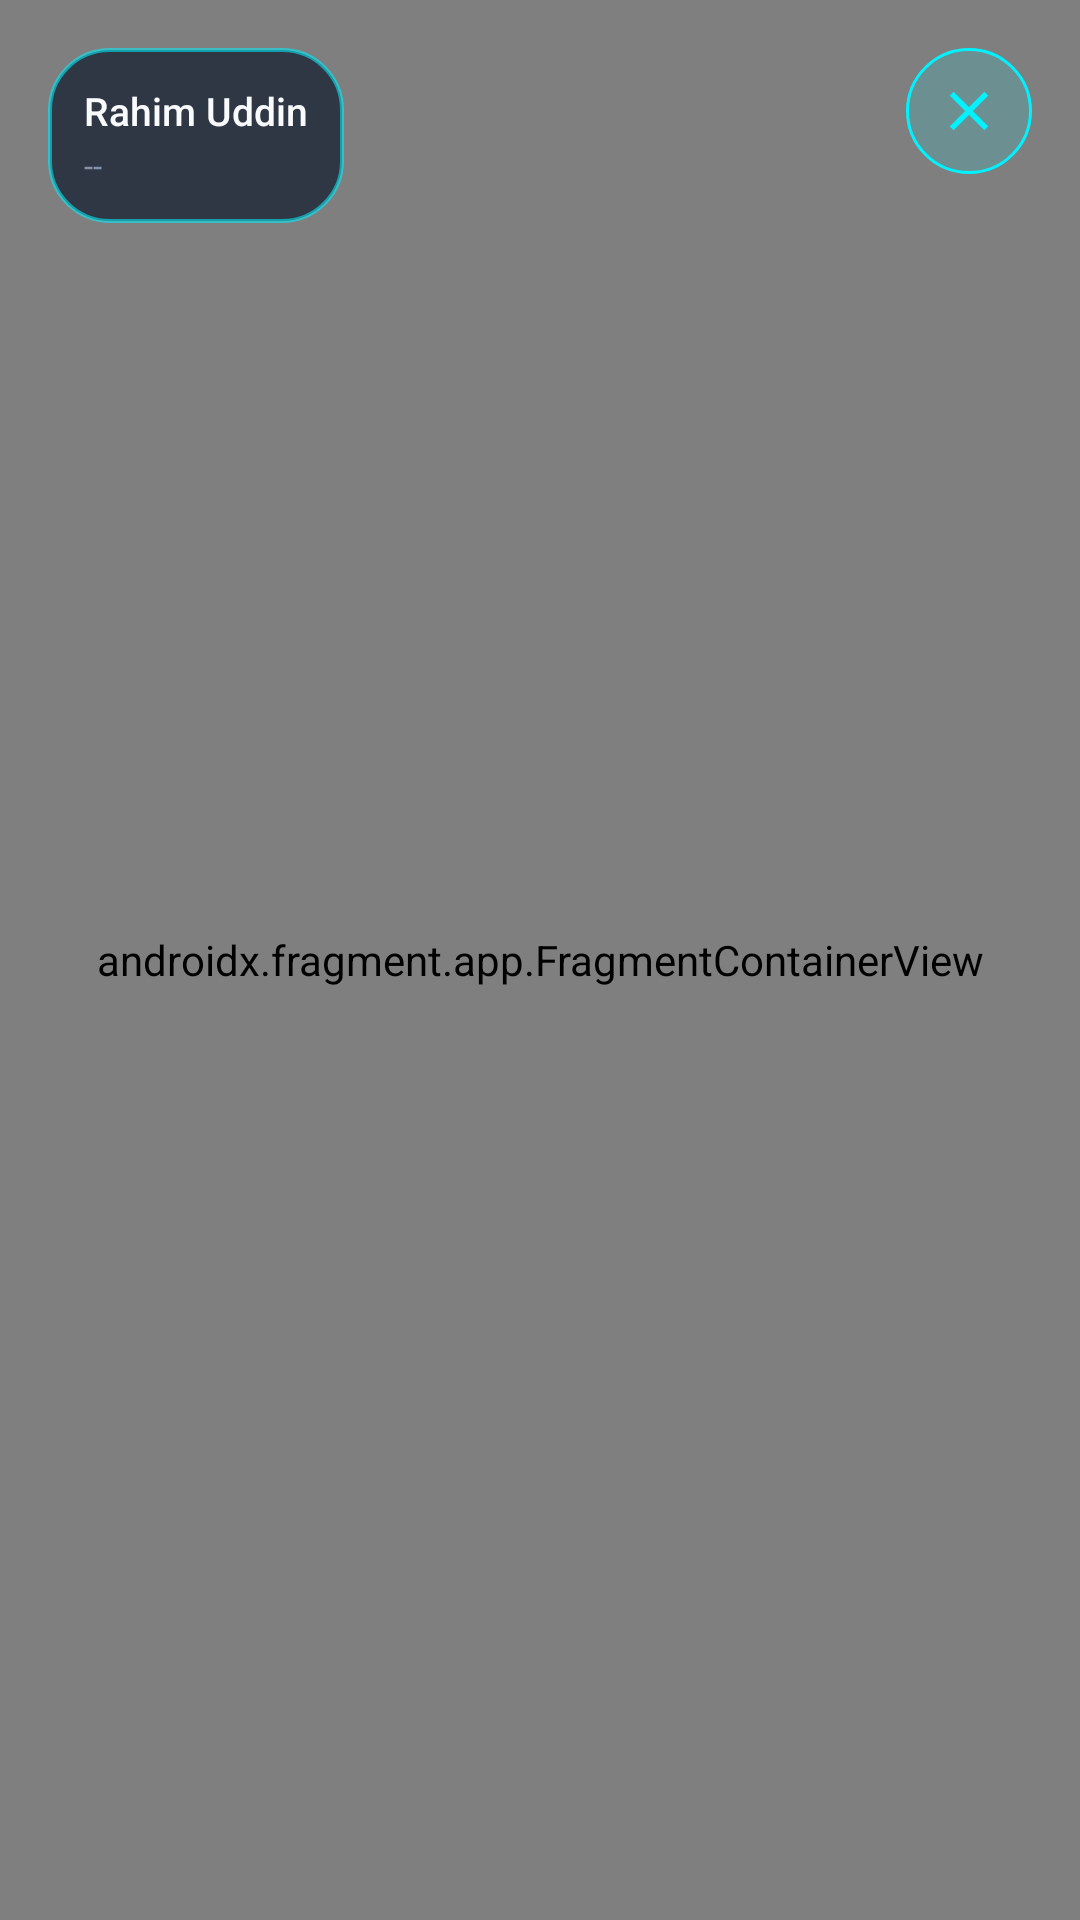

Here is an Android app screen rendered from its layout file. Give the layout XML and the strings, colors and styles it references.
<!-- AndroidManifest.xml: application theme Theme.SmartVest -->
<!-- res/layout/fragment_map_tracking.xml -->
<?xml version="1.0" encoding="utf-8"?>
<FrameLayout xmlns:android="http://schemas.android.com/apk/res/android"
    xmlns:app="http://schemas.android.com/apk/res-auto"
    android:layout_width="match_parent"
    android:layout_height="match_parent">

    <androidx.fragment.app.FragmentContainerView
        android:id="@+id/mapContainer"
        android:name="com.google.android.gms.maps.SupportMapFragment"
        android:layout_width="match_parent"
        android:layout_height="match_parent" />

    <ImageView
        android:id="@+id/btnCloseMap"
        android:layout_width="42dp"
        android:layout_height="42dp"
        android:layout_gravity="top|end"
        android:layout_margin="16dp"
        android:background="@drawable/bg_icon_circle"
        android:contentDescription="@null"
        android:padding="10dp"
        android:src="@drawable/ic_close"
        app:tint="@color/accent_cyan" />

    <LinearLayout
        android:layout_width="wrap_content"
        android:layout_height="wrap_content"
        android:layout_gravity="top|start"
        android:layout_margin="16dp"
        android:background="@drawable/bg_glass_strong_dark"
        android:orientation="vertical"
        android:padding="12dp">

        <TextView
            android:id="@+id/txtMapWorkerName"
            style="@style/GlassCardText"
            android:layout_width="wrap_content"
            android:layout_height="wrap_content"
            android:text="Rahim Uddin"
            android:textSize="13sp" />

        <TextView
            android:id="@+id/txtMapCoords"
            style="@style/GlassCardTextMuted"
            android:layout_width="wrap_content"
            android:layout_height="wrap_content"
            android:layout_marginTop="2dp"
            android:text="--" />
    </LinearLayout>

</FrameLayout>
<!-- resources referenced by this layout -->
<resources>
  <color name="accent_cyan">#00F2FF</color>
  <!-- drawable bg_glass_strong_dark (drawable) -->
  <?xml version="1.0" encoding="utf-8"?>
  <shape xmlns:android="http://schemas.android.com/apk/res/android" android:shape="rectangle">
      <solid android:color="#B30D192C" />
      <corners android:radius="20dp" />
      <stroke android:width="1.4dp" android:color="@color/dark_glass_border_strong" />
  </shape>
  <!-- drawable bg_icon_circle (drawable) -->
  <?xml version="1.0" encoding="utf-8"?>
  <shape xmlns:android="http://schemas.android.com/apk/res/android" android:shape="oval">
      <solid android:color="#2600F2FF" />
      <stroke android:width="1dp" android:color="@color/accent_cyan" />
  </shape>
  <!-- drawable ic_close (drawable) -->
  <vector xmlns:android="http://schemas.android.com/apk/res/android" android:width="24dp" android:height="24dp" android:viewportWidth="24" android:viewportHeight="24" android:tint="?attr/colorPrimary">
    <path android:fillColor="#FF000000" android:pathData="M19,6.41L17.59,5 12,10.59 6.41,5 5,6.41 10.59,12 5,17.59 6.41,19 12,13.41 17.59,19 19,17.59 13.41,12z"/>
  </vector>
  <style name="GlassCardText">
          <item name="android:fontFamily">sans-serif-medium</item>
          <item name="android:textColor">@color/dark_text_main</item>
      </style>
  <style name="GlassCardTextMuted">
          <item name="android:fontFamily">sans-serif</item>
          <item name="android:textColor">@color/dark_text_muted</item>
          <item name="android:textSize">11sp</item>
      </style>
  <style name="Theme.SmartVest" parent="Theme.MaterialComponents.DayNight.NoActionBar">
          <item name="colorPrimary">@color/accent_cyan</item>
          <item name="colorPrimaryDark">@color/dark_bg_bottom</item>
          <item name="colorAccent">@color/accent_cyan</item>
          <item name="android:statusBarColor">@color/status_bar</item>
          <item name="android:windowBackground">@color/dark_bg_bottom</item>
          <item name="android:navigationBarColor">@color/dark_bg_bottom</item>
          <item name="android:windowLightStatusBar" tools:targetApi="m">false</item>
      </style>
  <color name="dark_glass_border_strong">#8C00F2FF</color>
  <color name="dark_text_main">#F8FAFC</color>
  <color name="dark_text_muted">#8493A8</color>
  <color name="dark_bg_bottom">#050B14</color>
  <color name="status_bar">#050B14</color>
</resources>
